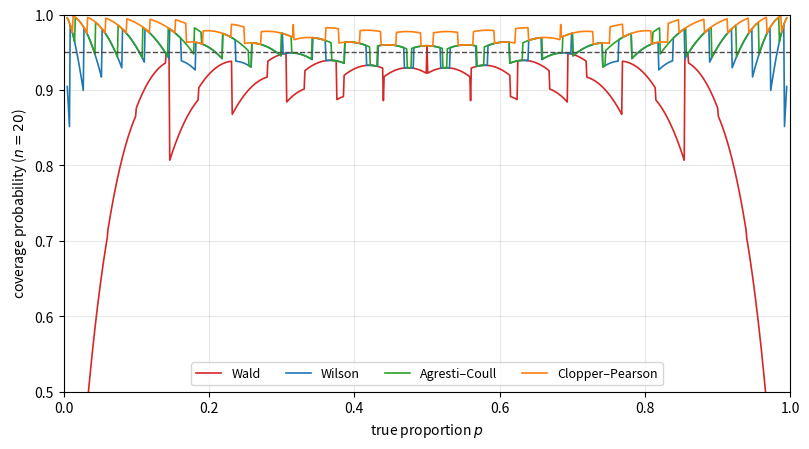

Source code (Python):
"""Exact coverage of nominal 95% Wald, Wilson, Agresti-Coull and Clopper-Pearson intervals for a
binomial proportion with n = 20, as a function of the true p (all outcomes summed exactly)."""

import numpy as np
import matplotlib.pyplot as plt
from scipy import stats

n, alpha = 20, 0.05
z = stats.norm.isf(alpha / 2)
xs = np.arange(n + 1)
ph = xs / n

wald = (ph - z * np.sqrt(ph * (1 - ph) / n), ph + z * np.sqrt(ph * (1 - ph) / n))
center = (ph + z**2 / (2 * n)) / (1 + z**2 / n)
half = z / (1 + z**2 / n) * np.sqrt(ph * (1 - ph) / n + z**2 / (4 * n**2))
wilson = (center - half, center + half)
nt = n + z**2
pt = (xs + z**2 / 2) / nt
ac = (pt - z * np.sqrt(pt * (1 - pt) / nt), pt + z * np.sqrt(pt * (1 - pt) / nt))
cp_lo = np.where(xs == 0, 0.0, stats.beta.ppf(alpha / 2, np.maximum(xs, 1), n - xs + 1))
cp_hi = np.where(xs == n, 1.0, stats.beta.ppf(1 - alpha / 2, xs + 1, np.maximum(n - xs, 1)))
methods = {
    "Wald": (wald, "C3"),
    "Wilson": (wilson, "C0"),
    "Agresti–Coull": (ac, "C2"),
    "Clopper–Pearson": ((cp_lo, cp_hi), "C1"),
}

grid = np.linspace(0.005, 0.995, 991)
fig, ax = plt.subplots(figsize=(8.2, 4.6))
for label, ((lo, hi), color) in methods.items():
    cover = [stats.binom.pmf(xs, n, p)[(lo <= p) & (p <= hi)].sum() for p in grid]
    ax.plot(grid, cover, color=color, lw=1.2, label=label)
ax.axhline(1 - alpha, color="0.3", ls="--", lw=1)
ax.set_xlim(0, 1)
ax.set_ylim(0.5, 1.0)
ax.set_xlabel("true proportion $p$")
ax.set_ylabel("coverage probability ($n = 20$)")
ax.grid(alpha=0.3)
ax.legend(loc="lower center", ncol=4, fontsize=9)
fig.tight_layout()
